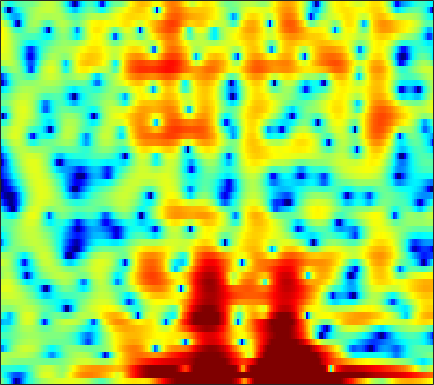

The table this chart was drawn from, first rows:
-0.14565, -1.4243, -3.3249, -5.5698, -7.5954, -11.091, -16.234, -20.987, -18.332, -13.048, -9.6022, -7.6978, -5.7136, -4.1509, -3.1516, -2.021, -1.0388, -0.3973, 0.36105, 0.99009, 1.5285, 1.8738, 2.2943, 2.6173
-2.177, -3.763, -5.783, -7.696, -9.069, -10.71, -11.92, -12.47, -12.54, -11.78, -10.23, -8.726, -6.474, -4.279, -2.771, -0.9905, 0.5125, 1.442, 2.469, 3.196, 3.636, 3.789, 3.763, 3.476
-3.674, -3.597, -3.464, -3.446, -3.49, -3.622, -3.795, -3.942, -4.132, -4.247, -4.169, -3.911, -3.257, -2.314, -1.519, -0.4183, 0.5852, 1.264, 2.01, 2.551, 2.895, 3.017, 3.003, 2.774
1.878, 1.558, 1.188, 0.8798, 0.6811, 0.4583, 0.2804, 0.1694, 0.05336, -0.0285, -0.0859, -0.1192, -0.1453, -0.1661, -0.1729, -0.2057, -0.2528, -0.3201, -0.4327, -0.5715, -0.734, -0.8381, -0.9551, -1.027
1.938, 1.667, 1.476, 1.454, 1.513, 1.65, 1.815, 1.934, 2.067, 2.159, 2.178, 2.129, 1.964, 1.706, 1.431, 0.9409, 0.2806, -0.3472, -1.39, -2.705, -4.363, -5.845, -8.012, -9.71
-10.21, -9.718, -6.578, -3.786, -2.171, -0.5087, 0.7323, 1.449, 2.179, 2.69, 3.032, 3.176, 3.204, 3.072, 2.87, 2.467, 1.888, 1.333, 0.4254, -0.6817, -1.983, -3.037, -4.366, -5.224
-4.801, -4.826, -4.239, -3.277, -2.483, -1.476, -0.5734, 0.01451, 0.6778, 1.182, 1.547, 1.749, 1.915, 1.961, 1.919, 1.774, 1.534, 1.305, 0.9577, 0.5803, 0.2008, -0.06706, -0.3769, -0.6056
-2.333, -2.438, -2.357, -2.067, -1.745, -1.252, -0.727, -0.3371, 0.1417, 0.5678, 0.8936, 1.083, 1.246, 1.306, 1.285, 1.183, 1.021, 0.87, 0.6498, 0.4348, 0.2543, 0.144, 0.03858, -0.02721
-5.205, -4.832, -4.167, -3.408, -2.796, -1.948, -1.082, -0.4462, 0.3308, 1.005, 1.501, 1.749, 1.894, 1.841, 1.669, 1.281, 0.7398, 0.2635, -0.386, -0.9325, -1.222, -1.22, -0.9639, -0.5218
-8.942, -7.929, -7.638, -7.772, -7.458, -5.805, -3.394, -1.641, 0.3043, 1.799, 2.862, 3.364, 3.654, 3.526, 3.151, 2.213, 0.7136, -0.9087, -4.021, -9.042, -14.88, -11.03, -5.693, -2.539
-2.822, -3.787, -5.405, -7.323, -8.104, -6.618, -3.718, -1.712, 0.4867, 2.013, 3.036, 3.527, 3.848, 3.808, 3.538, 2.852, 1.841, 0.9192, -0.4276, -1.693, -2.446, -2.485, -2.045, -1.418
0.4568, 0.2464, 0.05596, -0.02197, 0.04059, 0.2938, 0.7256, 1.096, 1.615, 2.085, 2.412, 2.543, 2.567, 2.406, 2.18, 1.749, 1.214, 0.7591, 0.1381, -0.4523, -0.9893, -1.352, -1.807, -2.309
1.475, 1.662, 1.843, 1.998, 2.086, 2.179, 2.247, 2.283, 2.256, 2.181, 2.042, 1.871, 1.549, 1.122, 0.7466, 0.1901, -0.4412, -0.9509, -1.626, -2.239, -2.773, -3.114, -3.479, -3.795
2.523, 2.811, 3.062, 3.18, 3.201, 3.148, 2.991, 2.83, 2.529, 2.13, 1.657, 1.258, 0.6469, -0.06361, -0.6737, -1.613, -2.701, -3.623, -4.959, -6.277, -7.255, -7.531, -7.202, -6.376
3.667, 3.819, 3.922, 3.879, 3.747, 3.451, 2.985, 2.564, 1.93, 1.204, 0.4256, -0.1535, -0.8985, -1.616, -2.218, -3.16, -4.345, -5.527, -7.837, -11.64, -19.12, -24.79, -13.79, -8.693
3.156, 3.398, 3.57, 3.518, 3.303, 2.746, 1.916, 1.055, -0.3382, -1.986, -3.774, -4.986, -5.941, -5.887, -5.41, -4.689, -4.216, -4.066, -4.06, -4.174, -4.158, -3.896, -3.139, -2.083
0.5073, 1.414, 2.033, 2.137, 1.921, 1.251, 0.1831, -0.9745, -3.008, -5.731, -9.663, -14.14, -19.7, -13.19, -9.482, -6.175, -4.013, -2.843, -1.624, -0.6932, 0.02213, 0.492, 1.051, 1.542
1.15, 1.506, 1.67, 1.451, 1.034, 0.1793, -0.9951, -2.067, -3.725, -5.412, -6.793, -7.392, -7.434, -6.572, -5.528, -3.961, -2.422, -1.362, -0.1543, 0.7762, 1.486, 1.87, 2.198, 2.335
3.03, 2.785, 2.4, 1.827, 1.241, 0.1599, -1.343, -2.757, -5.32, -8.93, -13.74, -15.47, -11.27, -7.185, -4.865, -2.51, -0.7201, 0.3558, 1.462, 2.23, 2.706, 2.87, 2.836, 2.521
1.57, 1.449, 1.312, 1.12, 0.8623, 0.3307, -0.5424, -1.37, -2.742, -4.363, -5.658, -5.846, -4.799, -2.98, -1.628, -0.06924, 1.198, 1.923, 2.61, 3.016, 3.126, 3.01, 2.599, 1.868
-4.985, -3.945, -2.632, -1.573, -0.9743, -0.4357, -0.1342, -0.05439, -0.01686, -0.01464, 0.06432, 0.214, 0.5536, 1.027, 1.425, 1.929, 2.364, 2.595, 2.759, 2.729, 2.483, 2.149, 1.491, 0.5699
-11.54, -8.433, -5.529, -3.502, -2.356, -1.188, -0.2721, 0.2483, 0.7886, 1.23, 1.592, 1.828, 2.111, 2.34, 2.477, 2.611, 2.642, 2.595, 2.431, 2.123, 1.665, 1.222, 0.4793, -0.4396
-6.266, -5.337, -4.035, -2.794, -1.96, -0.9494, -0.1135, 0.449, 1.081, 1.604, 2.025, 2.276, 2.526, 2.668, 2.701, 2.651, 2.474, 2.267, 1.888, 1.395, 0.8077, 0.3015, -0.4431, -1.275
-3.642, -3.103, -2.401, -1.712, -1.185, -0.5039, 0.1518, 0.622, 1.235, 1.779, 2.243, 2.522, 2.778, 2.897, 2.879, 2.688, 2.331, 1.94, 1.275, 0.4895, -0.3647, -0.9971, -1.771, -2.429
-1.97, -1.881, -1.766, -1.6, -1.415, -1.044, -0.4548, 0.05318, 0.8236, 1.617, 2.354, 2.829, 3.302, 3.554, 3.576, 3.346, 2.799, 2.143, 0.9228, -0.7076, -2.702, -4.23, -5.677, -5.767
-2.142, -2.832, -3.822, -4.776, -5.346, -5.569, -4.887, -3.809, -2.065, -0.2855, 1.316, 2.327, 3.397, 4.102, 4.383, 4.42, 3.993, 3.36, 1.981, -0.1705, -3.455, -7.156, -13.34, -9.835
-6.441, -7.949, -10.37, -13.63, -17.17, -27.53, -21.48, -14.6, -9.132, -5.32, -2.434, -0.7152, 1.093, 2.423, 3.121, 3.675, 3.831, 3.694, 3.204, 2.426, 1.473, 0.7937, 0.1504, -0.03037
-11.88, -13.65, -16.39, -19.19, -20.63, -20.56, -18.33, -15.51, -11.64, -8.059, -5.019, -3.091, -0.9597, 0.6921, 1.662, 2.607, 3.223, 3.473, 3.591, 3.492, 3.251, 3.007, 2.646, 2.269
-16.08, -17.44, -19.79, -23.25, -26.58, -25.54, -18.86, -15.11, -11.04, -7.715, -4.938, -3.159, -1.148, 0.4801, 1.47, 2.506, 3.245, 3.621, 3.911, 3.979, 3.866, 3.668, 3.275, 2.739
-20.68, -19.49, -18.04, -16.77, -15.74, -13.91, -11.82, -10.02, -7.629, -5.325, -3.246, -1.845, -0.2272, 1.132, 1.966, 2.862, 3.494, 3.816, 4.044, 4.057, 3.864, 3.595, 3.077, 2.375
-21.6, -18.86, -15.95, -13.55, -11.92, -9.877, -7.884, -6.469, -4.63, -2.92, -1.35, -0.2906, 0.9595, 1.99, 2.628, 3.279, 3.712, 3.892, 3.944, 3.791, 3.432, 3.038, 2.349, 1.489
-15.27, -14.13, -12.39, -10.47, -9.026, -7.158, -5.369, -4.095, -2.502, -1.062, 0.2217, 1.064, 2.032, 2.806, 3.256, 3.67, 3.88, 3.893, 3.724, 3.337, 2.746, 2.166, 1.227, 0.1247
-14.44, -13.17, -11.13, -9.004, -7.452, -5.422, -3.636, -2.385, -0.9047, 0.3883, 1.489, 2.19, 2.946, 3.512, 3.801, 4.015, 4.018, 3.875, 3.493, 2.863, 1.979, 1.136, -0.2249, -1.871
-20.26, -15.99, -11.78, -8.526, -6.494, -4.252, -2.324, -1.098, 0.3024, 1.45, 2.368, 2.921, 3.482, 3.852, 4.009, 4.065, 3.923, 3.694, 3.198, 2.458, 1.42, 0.4225, -1.288, -3.57
-14.51, -12.25, -9.148, -6.416, -4.655, -2.634, -0.9876, 0.03333, 1.143, 1.986, 2.59, 2.904, 3.182, 3.306, 3.328, 3.25, 3.075, 2.866, 2.458, 1.888, 1.122, 0.3858, -0.8349, -2.362
-8.748, -7.076, -4.985, -3.147, -1.9, -0.4604, 0.6566, 1.303, 1.886, 2.192, 2.238, 2.13, 1.847, 1.509, 1.272, 1.042, 0.9445, 0.9012, 0.8523, 0.7311, 0.5109, 0.2601, -0.1521, -0.6251
-4.3, -2.853, -1.202, 0.2008, 1.064, 1.927, 2.545, 2.78, 2.796, 2.413, 1.607, 0.713, -0.8852, -2.716, -3.911, -4.434, -3.783, -2.986, -2.043, -1.431, -1.122, -0.9862, -0.869, -0.6961
-0.3135, 0.4571, 1.435, 2.307, 2.852, 3.429, 3.721, 3.743, 3.457, 2.713, 1.396, -0.08166, -2.973, -7.676, -13.68, -15.89, -9.116, -6.56, -4.879, -4.322, -4.517, -4.904, -5.289, -4.899
0.1492, 0.5278, 1.145, 1.843, 2.379, 3.026, 3.458, 3.624, 3.555, 3.143, 2.357, 1.514, 0.1618, -1.325, -2.328, -3.209, -3.667, -3.887, -4.463, -5.619, -7.761, -10.62, -18.75, -20.2
-3.749, -3.792, -2.978, -1.445, -0.2303, 1.171, 2.288, 2.884, 3.334, 3.449, 3.26, 2.925, 2.32, 1.54, 0.8993, 0.0008217, -0.9573, -1.699, -2.743, -3.917, -5.113, -5.92, -6.569, -6.3
-13.75, -34.77, -12.05, -5.686, -2.816, -0.223, 1.546, 2.464, 3.299, 3.724, 3.82, 3.702, 3.294, 2.651, 2.033, 1.007, -0.1719, -1.151, -2.49, -3.72, -4.63, -4.935, -4.84, -4.224
-3.906, -4.05, -3.337, -1.869, -0.6876, 0.8297, 2.044, 2.77, 3.474, 3.886, 4.001, 3.912, 3.528, 2.86, 2.155, 0.9141, -0.7257, -2.257, -4.885, -8.237, -11.64, -12.1, -9.398, -6.574
-0.923, -0.8318, -0.4575, 0.1377, 0.7034, 1.444, 2.167, 2.646, 3.136, 3.45, 3.551, 3.469, 3.165, 2.592, 1.964, 0.8663, -0.6183, -2.06, -4.454, -7.469, -10.37, -10.73, -8.575, -6.122
-2.014, -1.836, -1.397, -0.7929, -0.2609, 0.4851, 1.197, 1.66, 2.173, 2.523, 2.711, 2.731, 2.608, 2.305, 1.963, 1.356, 0.5996, -0.05307, -0.9598, -1.782, -2.361, -2.568, -2.521, -2.245
-6.529, -6.148, -5.158, -3.827, -2.842, -1.567, -0.4961, 0.1669, 0.862, 1.347, 1.651, 1.785, 1.829, 1.776, 1.694, 1.514, 1.296, 1.142, 0.9202, 0.7176, 0.5641, 0.4818, 0.4001, 0.3104
-19.01, -17.09, -11.75, -7.795, -5.542, -3.404, -1.862, -1.024, -0.2697, 0.1843, 0.3962, 0.4556, 0.4692, 0.4781, 0.5156, 0.652, 0.8643, 1.056, 1.33, 1.577, 1.773, 1.879, 1.936, 1.889
-13.73, -12.17, -8.993, -5.961, -4.192, -2.371, -1.223, -0.7201, -0.4352, -0.5609, -1.004, -1.494, -2.135, -2.557, -2.57, -2.045, -1.105, -0.323, 0.73, 1.648, 2.356, 2.733, 3.032, 3.102
-3.577, -2.658, -1.489, -0.4212, 0.2074, 0.7648, 0.9206, 0.7572, 0.1383, -1.007, -2.731, -4.51, -7.795, -12.28, -13.89, -9.811, -5.497, -3.064, -0.6089, 1.213, 2.532, 3.222, 3.789, 3.946
1.794, 2.069, 2.351, 2.458, 2.456, 2.156, 1.56, 0.8656, -0.4302, -2.177, -4.433, -6.428, -9.334, -11.89, -12.49, -10.59, -7.424, -5.188, -2.601, -0.5041, 1.09, 1.965, 2.746, 3.068
3.688, 3.65, 3.494, 3.163, 2.789, 2.059, 1.046, 0.0864, -1.553, -3.627, -6.255, -8.611, -12.37, -15.98, -16.25, -13.12, -9.525, -7.177, -4.601, -2.556, -0.955, -0.02415, 0.8764, 1.443
4.434, 4.259, 3.885, 3.363, 2.82, 1.966, 0.8874, -0.07465, -1.605, -3.477, -5.746, -7.739, -10.91, -13.89, -14.21, -11.74, -8.833, -6.97, -4.982, -3.433, -2.186, -1.411, -0.5771, 0.07792
4.864, 4.568, 4.032, 3.363, 2.77, 1.904, 0.9481, 0.1643, -0.9111, -2.038, -3.194, -4.022, -4.97, -5.589, -5.738, -5.586, -5.144, -4.712, -4.133, -3.596, -3.109, -2.74, -2.18, -1.567
5.421, 4.93, 4.152, 3.23, 2.521, 1.519, 0.5565, -0.09272, -0.8088, -1.337, -1.692, -1.899, -2.085, -2.212, -2.294, -2.432, -2.667, -2.96, -3.522, -4.289, -5.15, -5.621, -5.52, -4.479
5.925, 5.151, 3.933, 2.515, 1.369, -0.3065, -1.913, -2.83, -3.382, -3.034, -2.173, -1.474, -0.6857, -0.1456, 0.05836, 0.07411, -0.2747, -0.8428, -2.145, -4.385, -8.319, -14.13, -22.36, -9.097
4.468, 3.351, 1.623, -0.3209, -2.079, -4.96, -9.231, -14.83, -20.02, -9.979, -5.26, -3, -0.9466, 0.3814, 1.026, 1.473, 1.505, 1.279, 0.6296, -0.3717, -1.554, -2.283, -2.48, -1.642
0.7991, -0.9299, -3.41, -5.658, -7.007, -8.008, -8.726, -8.957, -8.401, -6.602, -4.397, -2.906, -1.222, 0.05301, 0.7784, 1.447, 1.834, 1.969, 1.993, 1.901, 1.757, 1.68, 1.657, 1.747
-1.455, -4.108, -9.475, -21.55, -21.46, -11.73, -8.095, -6.47, -4.843, -3.524, -2.378, -1.582, -0.6498, 0.153, 0.658, 1.249, 1.735, 2.028, 2.345, 2.575, 2.732, 2.798, 2.81, 2.719
0.676, -0.724, -2.673, -4.18, -4.667, -4.324, -3.5, -2.869, -2.171, -1.657, -1.306, -1.112, -0.9142, -0.7016, -0.4937, -0.1001, 0.4245, 0.8714, 1.471, 2.004, 2.426, 2.637, 2.762, 2.674
